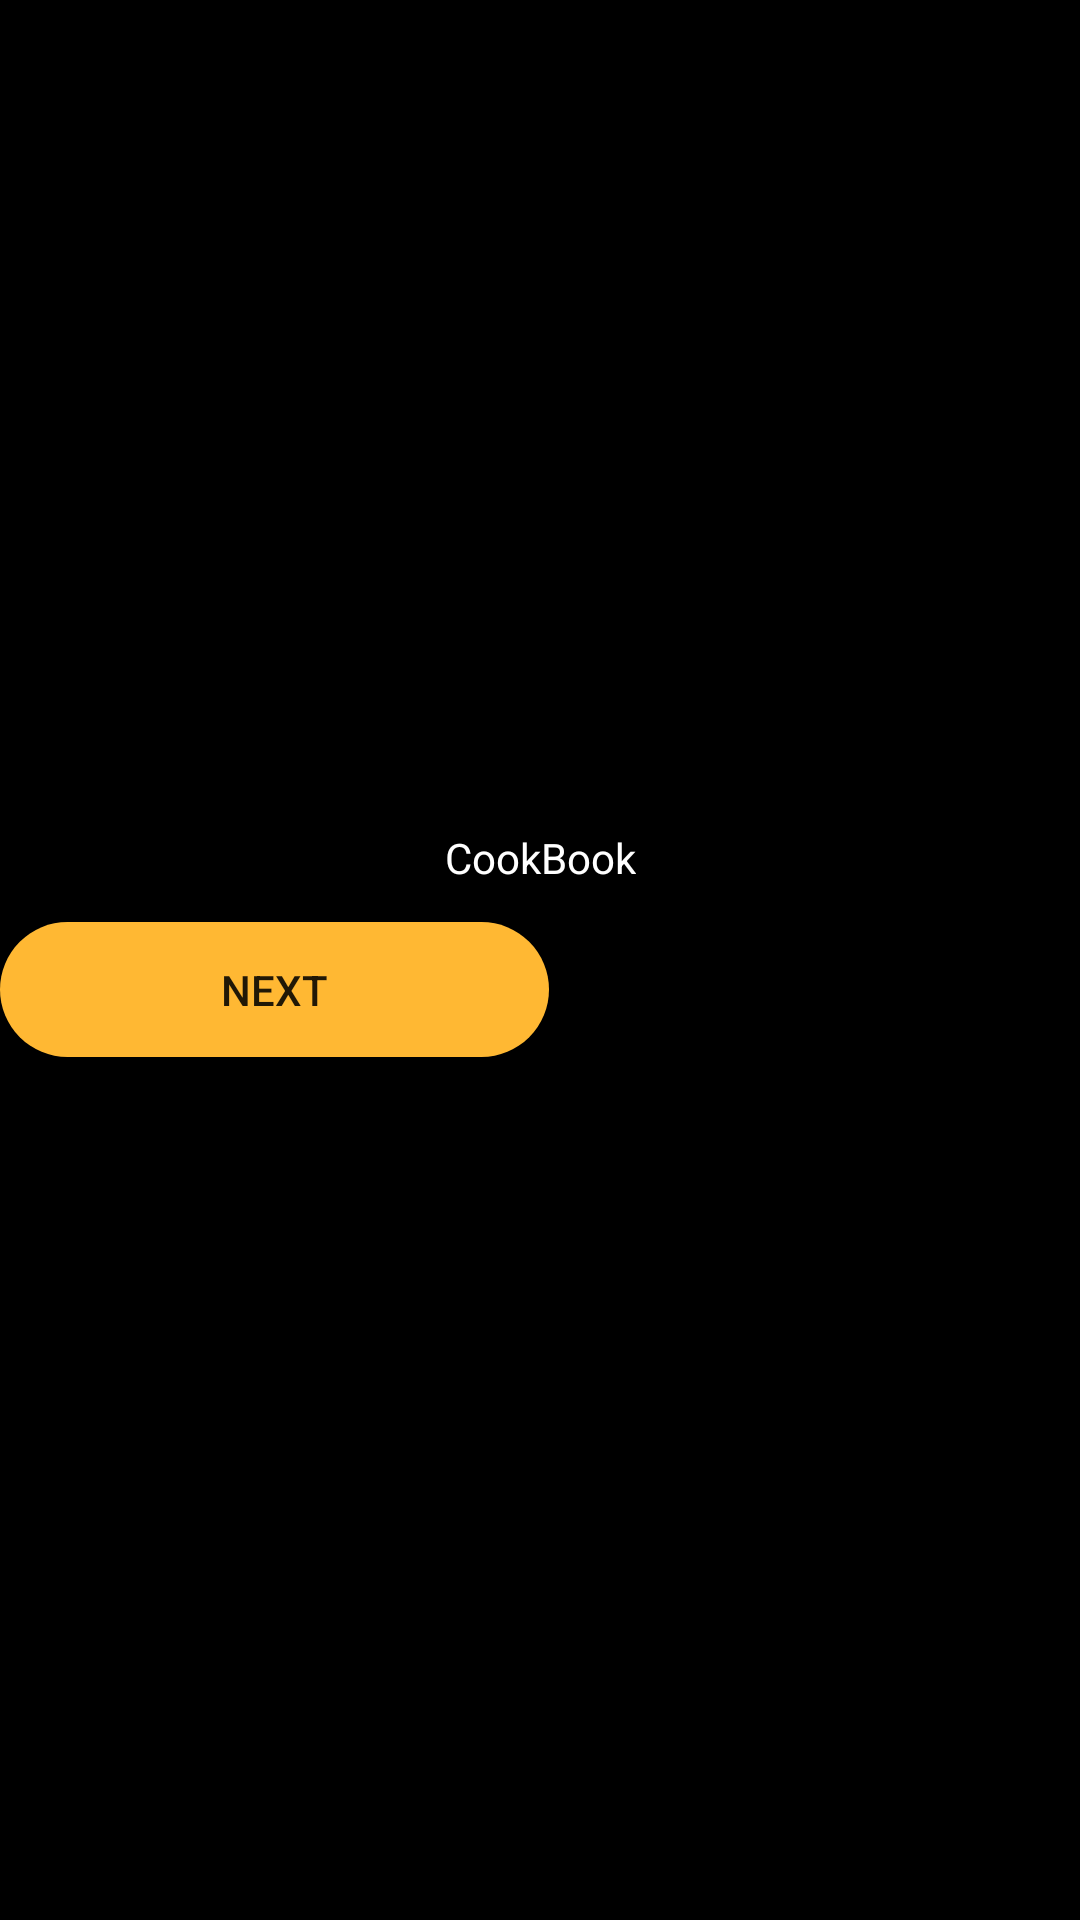

This screen was rendered from an Android layout file. Write that file and the resources it references.
<!-- AndroidManifest.xml: application theme Theme.Pr14Kolpackov20101 -->
<!-- res/layout/activity_main.xml -->
<?xml version="1.0" encoding="utf-8"?>
<androidx.constraintlayout.widget.ConstraintLayout xmlns:android="http://schemas.android.com/apk/res/android"
    xmlns:app="http://schemas.android.com/apk/res-auto"
    xmlns:tools="http://schemas.android.com/tools"
    android:layout_width="match_parent"
    android:layout_height="match_parent"
    tools:context=".MainActivity"
    android:background="@color/black">

    <ImageView
        android:layout_width="46dp"
        android:layout_height="44dp"
        android:layout_marginStart="68dp"
        android:layout_marginTop="20dp"
        android:background="@drawable/cookie"
        app:layout_constraintStart_toStartOf="parent"
        app:layout_constraintTop_toTopOf="parent">

    </ImageView>

    <TextView
        android:id="@+id/textView2"
        android:layout_width="wrap_content"
        android:layout_height="wrap_content"
        android:text="CookBook"
        android:textColor="@color/white"
        app:layout_constraintBottom_toBottomOf="parent"
        app:layout_constraintLeft_toLeftOf="parent"
        app:layout_constraintRight_toRightOf="parent"
        app:layout_constraintTop_toTopOf="parent"
        app:layout_constraintVertical_bias="0.445" />

    <Button
        android:id="@+id/btn2"
        android:layout_width="183dp"
        android:layout_height="45dp"
        android:layout_marginTop="12dp"
        android:background="@drawable/round"
        android:text="Next"
        app:layout_constraintStart_toStartOf="parent"
        app:layout_constraintTop_toBottomOf="@+id/textView2"></Button>
</androidx.constraintlayout.widget.ConstraintLayout>
<!-- resources referenced by this layout -->
<resources>
  <!-- drawable round (drawable) -->
  <?xml version="1.0" encoding="utf-8"?>
  <shape xmlns:android="http://schemas.android.com/apk/res/android">
  
      <solid
          android:color="#ffb833"
          ></solid>
      <corners
          android:bottomRightRadius="50dp"
          android:bottomLeftRadius="50dp"
          android:topRightRadius="50dp"
          android:topLeftRadius="50dp"></corners>
  
  </shape>
  <style name="Theme.Pr14Kolpackov20101" parent="Theme.AppCompat.DayNight.NoActionBar">
          
          <item name="colorPrimary">@color/purple_500</item>
          <item name="colorPrimaryVariant">@color/purple_700</item>
          <item name="colorOnPrimary">@color/white</item>
          
          <item name="colorSecondary">@color/teal_200</item>
          <item name="colorSecondaryVariant">@color/teal_700</item>
          <item name="colorOnSecondary">@color/black</item>
          
          <item name="android:statusBarColor" tools:targetApi="l">?attr/colorPrimaryVariant</item>
          
      </style>
  <!-- not gathered from this repository: default colours our renderer supplied (Android Studio template values) -->
  <color name="purple_500">#FF6200EE</color>
  <color name="purple_700">#FF3700B3</color>
  <color name="teal_200">#FF03DAC5</color>
  <color name="teal_700">#FF018786</color>
  <color name="black">#FF000000</color>
  <color name="white">#FFFFFFFF</color>
</resources>
